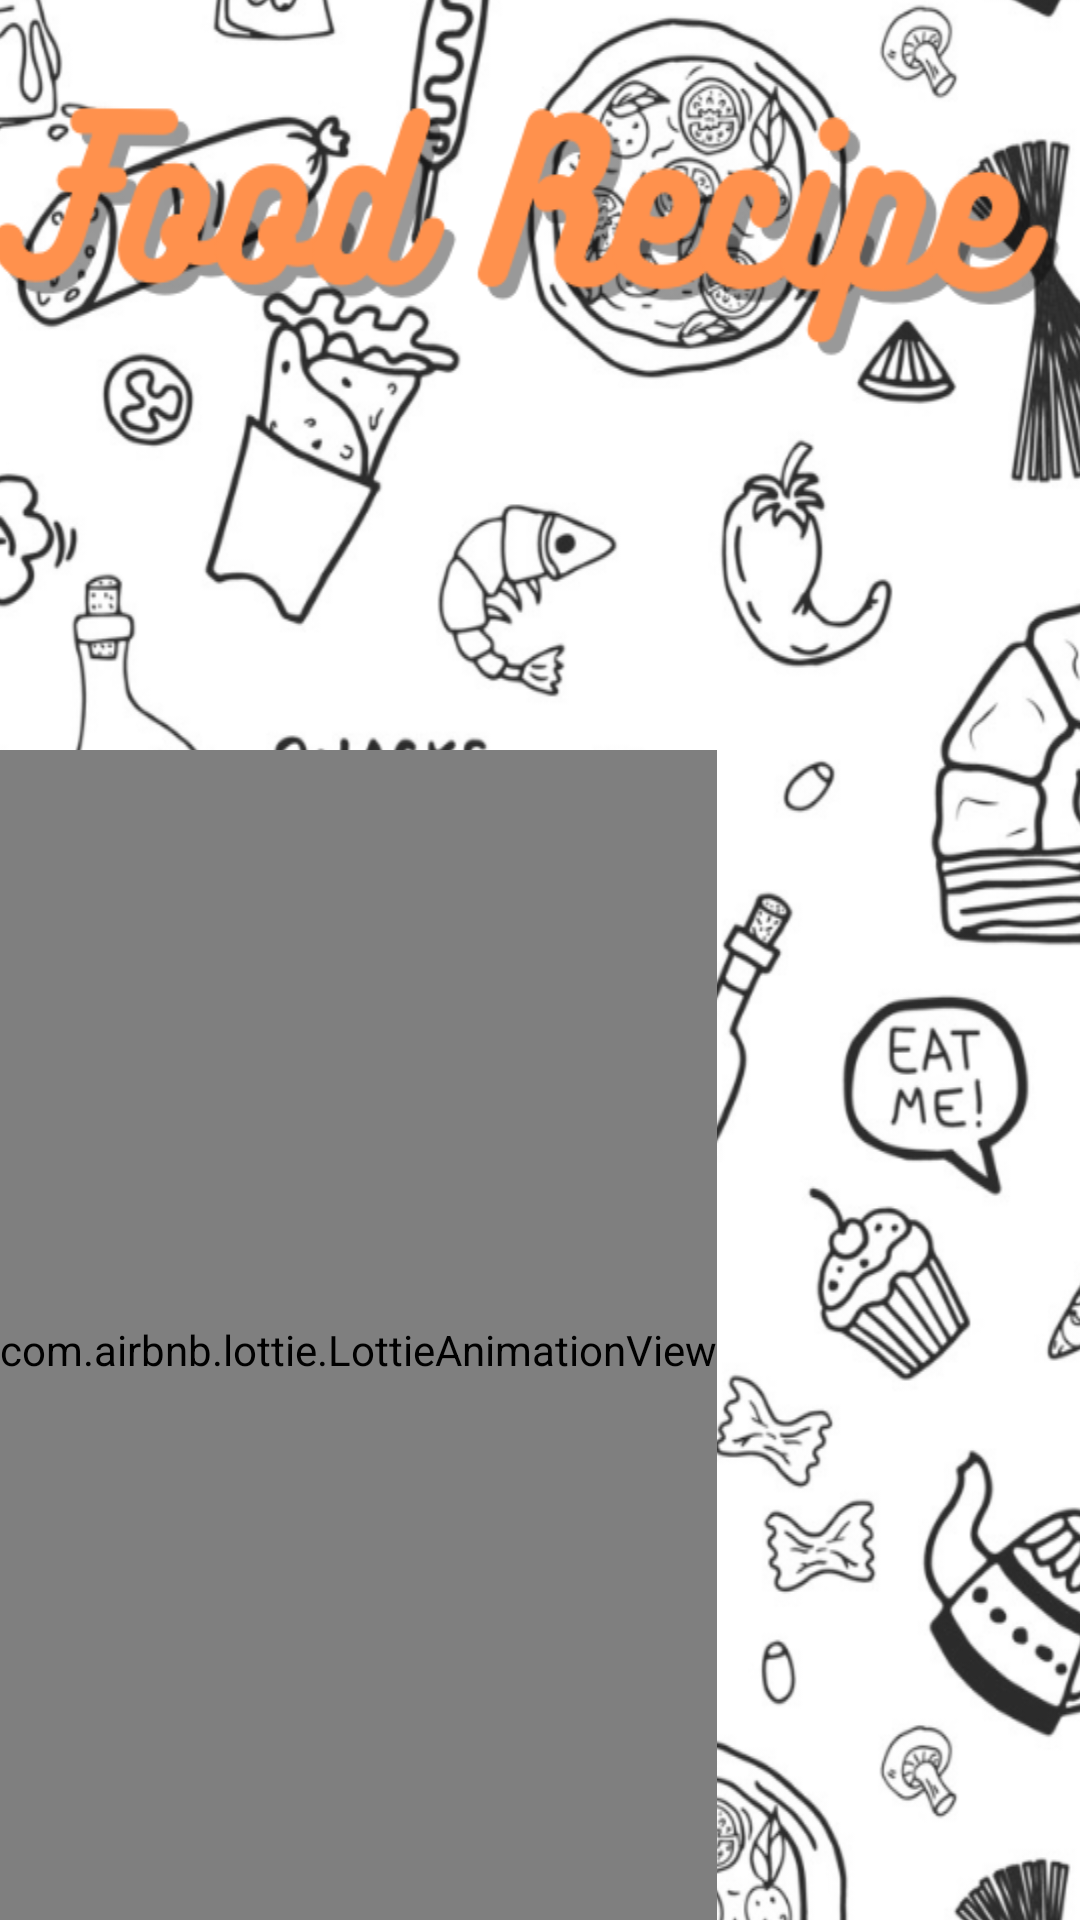

Android layout source for this screen:
<!-- AndroidManifest.xml: activity theme AppTheme.NoActionBar -->
<!-- res/layout/activity_login.xml -->
<?xml version="1.0" encoding="utf-8"?>
<FrameLayout xmlns:android="http://schemas.android.com/apk/res/android"
    xmlns:app="http://schemas.android.com/apk/res-auto"
    xmlns:tools="http://schemas.android.com/tools"
    android:layout_width="match_parent"
    android:layout_height="match_parent"
    tools:context=".view.login.LoginActivity">


    <androidx.constraintlayout.widget.ConstraintLayout
        android:layout_width="match_parent"
        android:layout_height="match_parent">

        <ImageView
            android:id="@+id/imageView_login"
            android:layout_width="wrap_content"
            android:layout_height="0dp"
            android:scaleType="centerCrop"
            android:src="@drawable/login_background4"
            app:layout_constraintBottom_toBottomOf="parent"
            app:layout_constraintEnd_toEndOf="parent"
            app:layout_constraintHeight_percent="0.3"
            app:layout_constraintStart_toStartOf="parent"
            app:layout_constraintTop_toTopOf="parent"
            app:layout_constraintVertical_bias="0" />

        <androidx.constraintlayout.widget.ConstraintLayout
            android:layout_width="match_parent"
            android:layout_height="0dp"
            android:background="@drawable/viewpager_background"
            app:layout_constraintHeight_percent=".77"
            app:layout_constraintBottom_toBottomOf="parent"
            app:layout_constraintEnd_toEndOf="parent"
            app:layout_constraintStart_toStartOf="parent"
            app:layout_constraintTop_toTopOf="parent"
            app:layout_constraintVertical_bias="1">

            <com.google.android.material.tabs.TabLayout
                android:id="@+id/tab_layout_login"
                android:layout_width="match_parent"
                android:layout_height="wrap_content"
                app:tabGravity="fill"
                app:tabSelectedTextColor="@color/colorAccent"
                app:tabTextColor="@color/cardview_dark_background"
                app:layout_constraintBottom_toBottomOf="parent"
                app:layout_constraintEnd_toEndOf="parent"
                app:layout_constraintStart_toStartOf="parent"
                app:layout_constraintTop_toTopOf="parent"
                app:layout_constraintVertical_bias="0"
                app:tabRippleColor="@color/colorNull" />

            <androidx.viewpager.widget.ViewPager
                android:id="@+id/login_viewPager"
                android:layout_width="match_parent"
                android:layout_height="0dp"
                app:layout_constraintBottom_toBottomOf="parent"
                app:layout_constraintEnd_toEndOf="parent"
                app:layout_constraintHeight_percent="0.9"
                app:layout_constraintStart_toStartOf="parent"
                app:layout_constraintTop_toBottomOf="@id/tab_layout_login"
                app:layout_constraintVertical_bias="0"
                android:visibility="visible" />

        </androidx.constraintlayout.widget.ConstraintLayout>
    </androidx.constraintlayout.widget.ConstraintLayout>


    <FrameLayout
        android:layout_width="match_parent"
        android:layout_height="match_parent"
        app:layout_constraintBottom_toBottomOf="parent"
        app:layout_constraintEnd_toEndOf="parent"
        app:layout_constraintStart_toStartOf="parent"
        app:layout_constraintTop_toTopOf="parent">

        <ImageView
            android:id="@+id/splash_background"
            android:layout_width="match_parent"
            android:layout_height="match_parent"
            android:scaleType="center"
            android:src="@drawable/splash_background"
            app:layout_constraintBottom_toBottomOf="parent"
            app:layout_constraintEnd_toEndOf="parent"
            app:layout_constraintStart_toStartOf="parent"
            app:layout_constraintTop_toTopOf="parent"
            android:scaleX="1"
            android:scaleY="1.1"
            android:paddingLeft="25dp" />

        <com.airbnb.lottie.LottieAnimationView
            android:id="@+id/lottie"
            android:layout_width="wrap_content"
            android:layout_height="400dp"
            app:lottie_autoPlay="true"
            android:layout_gravity="top"
            android:layout_marginTop="250dp"
            app:lottie_imageAssetsFolder="raw"
            app:lottie_rawRes="@raw/food_choice"
            app:lottie_loop="true" />
    </FrameLayout>

</FrameLayout>
<!-- resources referenced by this layout -->
<resources>
  <color name="colorAccent">#83BD75</color>
  <color name="colorNull">#00000000</color>
  <!-- drawable login_background4: png bitmap (drawable-hdpi, 582913 bytes) -->
  <!-- drawable splash_background: png bitmap (drawable-hdpi, 737166 bytes) -->
  <!-- drawable viewpager_background (drawable-hdpi) -->
  <?xml version="1.0" encoding="utf-8"?>
  <shape xmlns:android="http://schemas.android.com/apk/res/android"
      android:shape="rectangle">
  
      <solid android:color="@color/colorWhite" />
  
      <corners
          android:topLeftRadius="40dp"
          android:topRightRadius="40dp" />
  
      <stroke android:width="1dp" />
  </shape>
  <style name="AppTheme.NoActionBar" parent="AppTheme">
          <item name="windowActionBar">false</item>
          <item name="windowNoTitle">true</item>
          <item name="android:statusBarColor" tools:targetApi="lollipop">@android:color/transparent
          </item>
          <item name="android:windowTranslucentStatus" tools:targetApi="kitkat">true</item>
      </style>
  <color name="colorWhite">#FFFFFF</color>
  <style name="AppTheme" parent="Theme.AppCompat.Light.DarkActionBar">
          
          <item name="colorPrimary">@color/colorPrimary</item>
          <item name="colorPrimaryDark">@color/colorPrimaryDark</item>
          <item name="colorAccent">@color/colorAccent</item>
          <item name="windowActionBar">false</item>
          <item name="windowNoTitle">true</item>
      </style>
  <color name="colorPrimary">#00C897</color>
  <color name="colorPrimaryDark">#019267</color>
</resources>
